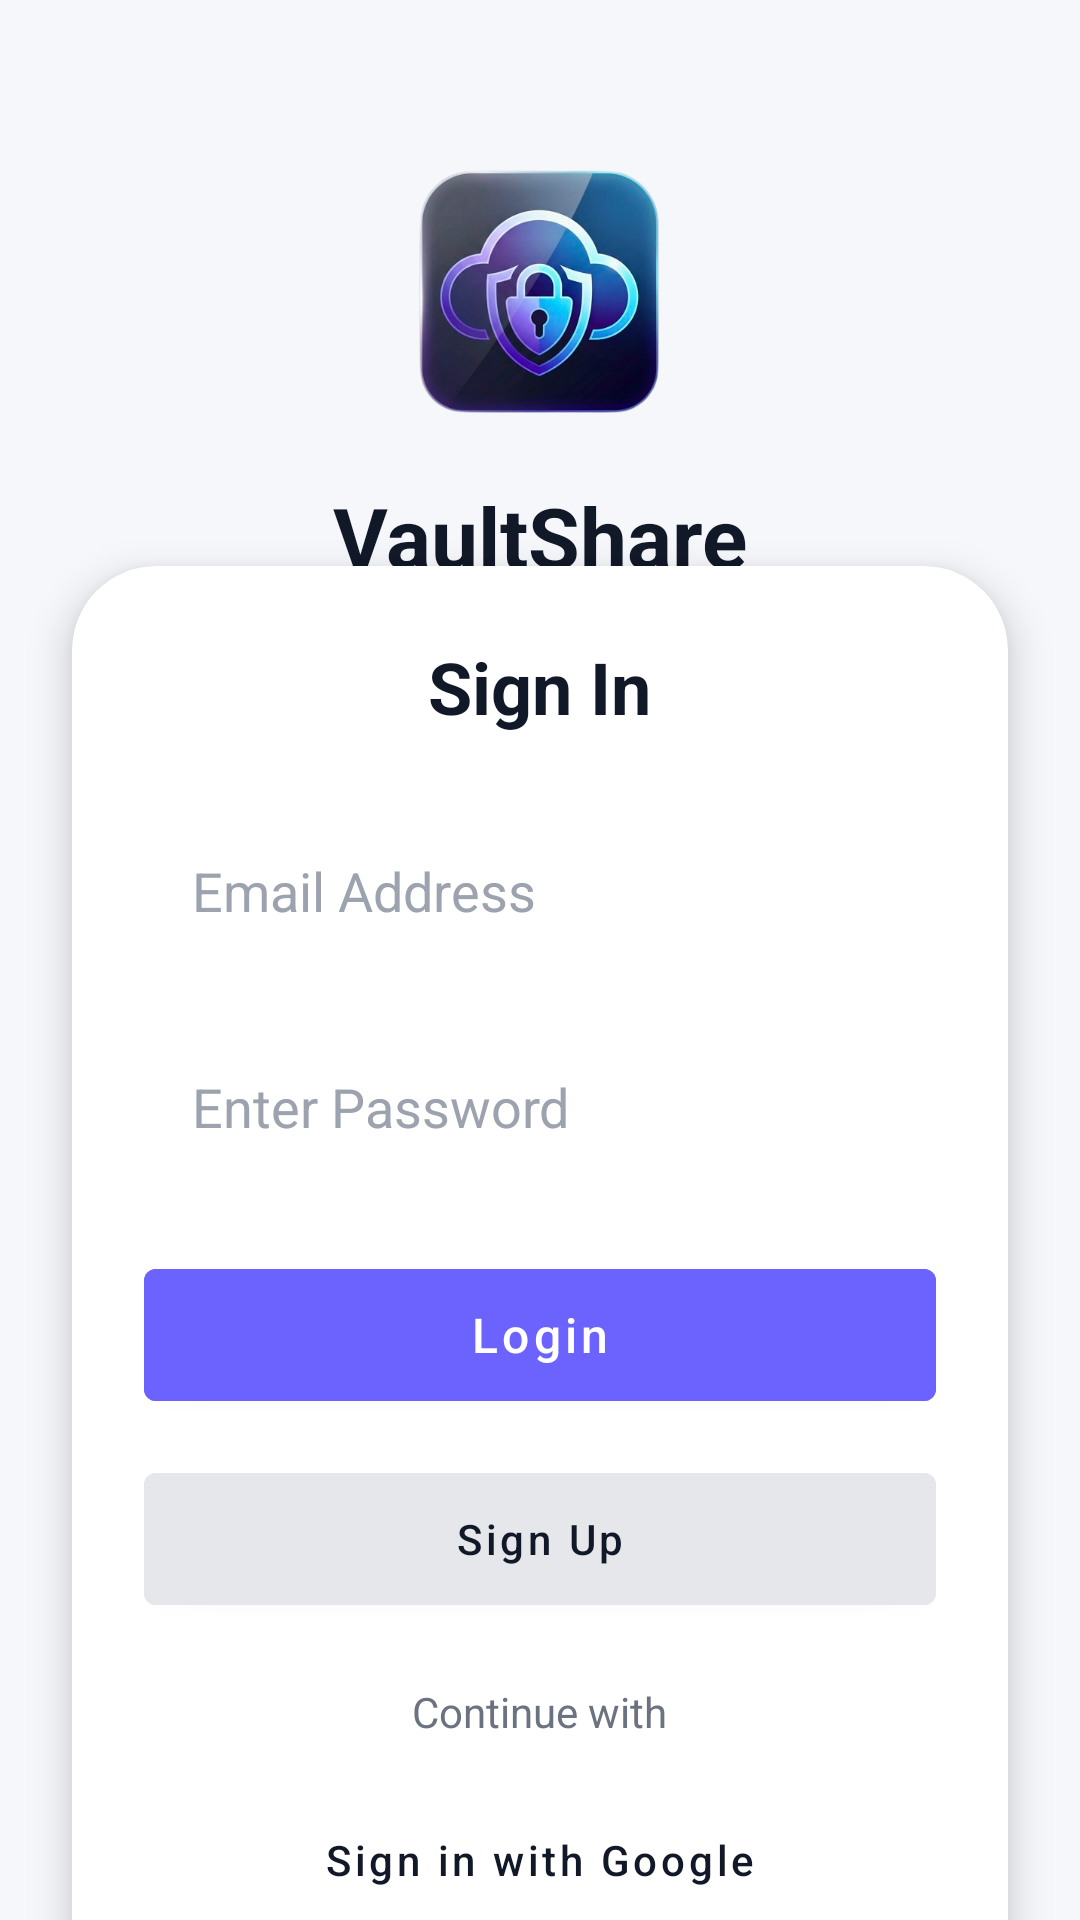

Here is an Android app screen rendered from its layout file. Give the layout XML and the strings, colors and styles it references.
<!-- AndroidManifest.xml: activity theme Theme.VaultShare.NoActionBar -->
<!-- res/layout/activity_login.xml -->
<?xml version="1.0" encoding="utf-8"?>
<androidx.constraintlayout.widget.ConstraintLayout     xmlns:android="http://schemas.android.com/apk/res/android"     xmlns:app="http://schemas.android.com/apk/res-auto"     android:layout_width="match_parent"     android:layout_height="match_parent"     android:background="#F5F7FB">

    
    <ImageView
        android:id="@+id/logoImage"
        android:layout_width="100dp"
        android:layout_height="100dp"
        android:src="@drawable/vaultshare_logo"
        android:contentDescription="@string/logo_content_desc"
        app:layout_constraintTop_toTopOf="parent"
        app:layout_constraintStart_toStartOf="parent"
        app:layout_constraintEnd_toEndOf="parent"
        android:layout_marginTop="48dp"/>

    
    <TextView
        android:id="@+id/appTitle"
        android:layout_width="wrap_content"
        android:layout_height="wrap_content"
        android:text="@string/app_name"
        android:textSize="28sp"
        android:textStyle="bold"
        android:textColor="#111827"
        app:layout_constraintTop_toBottomOf="@id/logoImage"
        app:layout_constraintStart_toStartOf="parent"
        app:layout_constraintEnd_toEndOf="parent"
        android:layout_marginTop="12dp"/>

    
    <TextView
        android:id="@+id/subtitle"
        android:layout_width="wrap_content"
        android:layout_height="wrap_content"
        android:text="@string/subtitle"
        android:textSize="14sp"
        android:textColor="#6B7280"
        app:layout_constraintTop_toBottomOf="@id/appTitle"
        app:layout_constraintStart_toStartOf="parent"
        app:layout_constraintEnd_toEndOf="parent"
        android:layout_marginTop="4dp"/>

    
    <com.google.android.material.card.MaterialCardView
        android:id="@+id/loginCard"
        android:layout_width="0dp"
        android:layout_height="wrap_content"
        android:layout_margin="24dp"
        app:cardCornerRadius="28dp"
        app:cardElevation="8dp"
        android:padding="20dp"
        app:layout_constraintTop_toBottomOf="@id/subtitle"
        app:layout_constraintBottom_toBottomOf="parent"
        app:layout_constraintStart_toStartOf="parent"
        app:layout_constraintEnd_toEndOf="parent">

        <LinearLayout
            android:layout_width="match_parent"
            android:layout_height="wrap_content"
            android:orientation="vertical"
            android:padding="24dp">

            <TextView
                android:layout_width="wrap_content"
                android:layout_height="wrap_content"
                android:text="@string/login_title"
                android:textSize="24sp"
                android:textStyle="bold"
                android:textColor="#111827"
                android:layout_gravity="center_horizontal"
                android:layout_marginBottom="24dp"/>

            <EditText
                android:id="@+id/email"
                android:layout_width="match_parent"
                android:layout_height="56dp"
                android:background="@drawable/rounded_input_bg"
                android:hint="@string/login_email_hint"
                android:paddingHorizontal="16dp"
                android:inputType="textEmailAddress"
                android:textColor="#111827"
                android:textColorHint="#9CA3AF"
                android:autofillHints="emailAddress"/>

            <EditText
                android:id="@+id/password"
                android:layout_width="match_parent"
                android:layout_height="56dp"
                android:layout_marginTop="16dp"
                android:background="@drawable/rounded_input_bg"
                android:hint="@string/login_password_hint"
                android:paddingHorizontal="16dp"
                android:inputType="textPassword"
                android:textColor="#111827"
                android:textColorHint="#9CA3AF"
                android:autofillHints="password"/>

            <Button
                android:id="@+id/loginButton"
                android:layout_width="match_parent"
                android:layout_height="56dp"
                android:layout_marginTop="20dp"
                android:text="@string/login_button"
                android:textAllCaps="false"
                android:textSize="16sp"
                android:backgroundTint="#6C63FF"
                android:textColor="@android:color/white"/>

            <Button
                android:id="@+id/signupButton"
                android:layout_width="match_parent"
                android:layout_height="56dp"
                android:layout_marginTop="12dp"
                android:text="@string/signup_button"
                android:textAllCaps="false"
                android:backgroundTint="#E5E7EB"
                android:textColor="#111827"/>

            <TextView
                android:layout_width="wrap_content"
                android:layout_height="wrap_content"
                android:text="@string/continue_with"
                android:textColor="#6B7280"
                android:layout_gravity="center_horizontal"
                android:layout_marginTop="20dp"/>

            <Button
                android:id="@+id/googleSignInButton"
                android:layout_width="match_parent"
                android:layout_height="56dp"
                android:layout_marginTop="12dp"
                android:text="@string/google_sign_in_button"
                android:textAllCaps="false"
                android:backgroundTint="@android:color/white"
                android:textColor="#111827"/>

        </LinearLayout>
    </com.google.android.material.card.MaterialCardView>

    <ProgressBar
        android:id="@+id/progressBar"
        android:layout_width="wrap_content"
        android:layout_height="wrap_content"
        android:visibility="gone"
        app:layout_constraintTop_toTopOf="parent"
        app:layout_constraintBottom_toBottomOf="parent"
        app:layout_constraintStart_toStartOf="parent"
        app:layout_constraintEnd_toEndOf="parent"/>

</androidx.constraintlayout.widget.ConstraintLayout>
<!-- resources referenced by this layout -->
<resources>
  <!-- drawable vaultshare_logo: png bitmap (drawable, 180418 bytes) -->
  <string name="app_name">VaultShare</string>
  <string name="continue_with">Continue with</string>
  <string name="google_sign_in_button">Sign in with Google</string>
  <string name="login_button">Login</string>
  <string name="login_email_hint">Email Address</string>
  <string name="login_password_hint">Enter Password</string>
  <string name="login_title">Sign In</string>
  <string name="logo_content_desc">App Logo</string>
  <string name="signup_button">Sign Up</string>
  <string name="subtitle">Your Files Anywhere Anytime</string>
  <style name="Theme.VaultShare.NoActionBar">
          <item name="windowActionBar">false</item>
          <item name="windowNoTitle">true</item>
      </style>
</resources>
